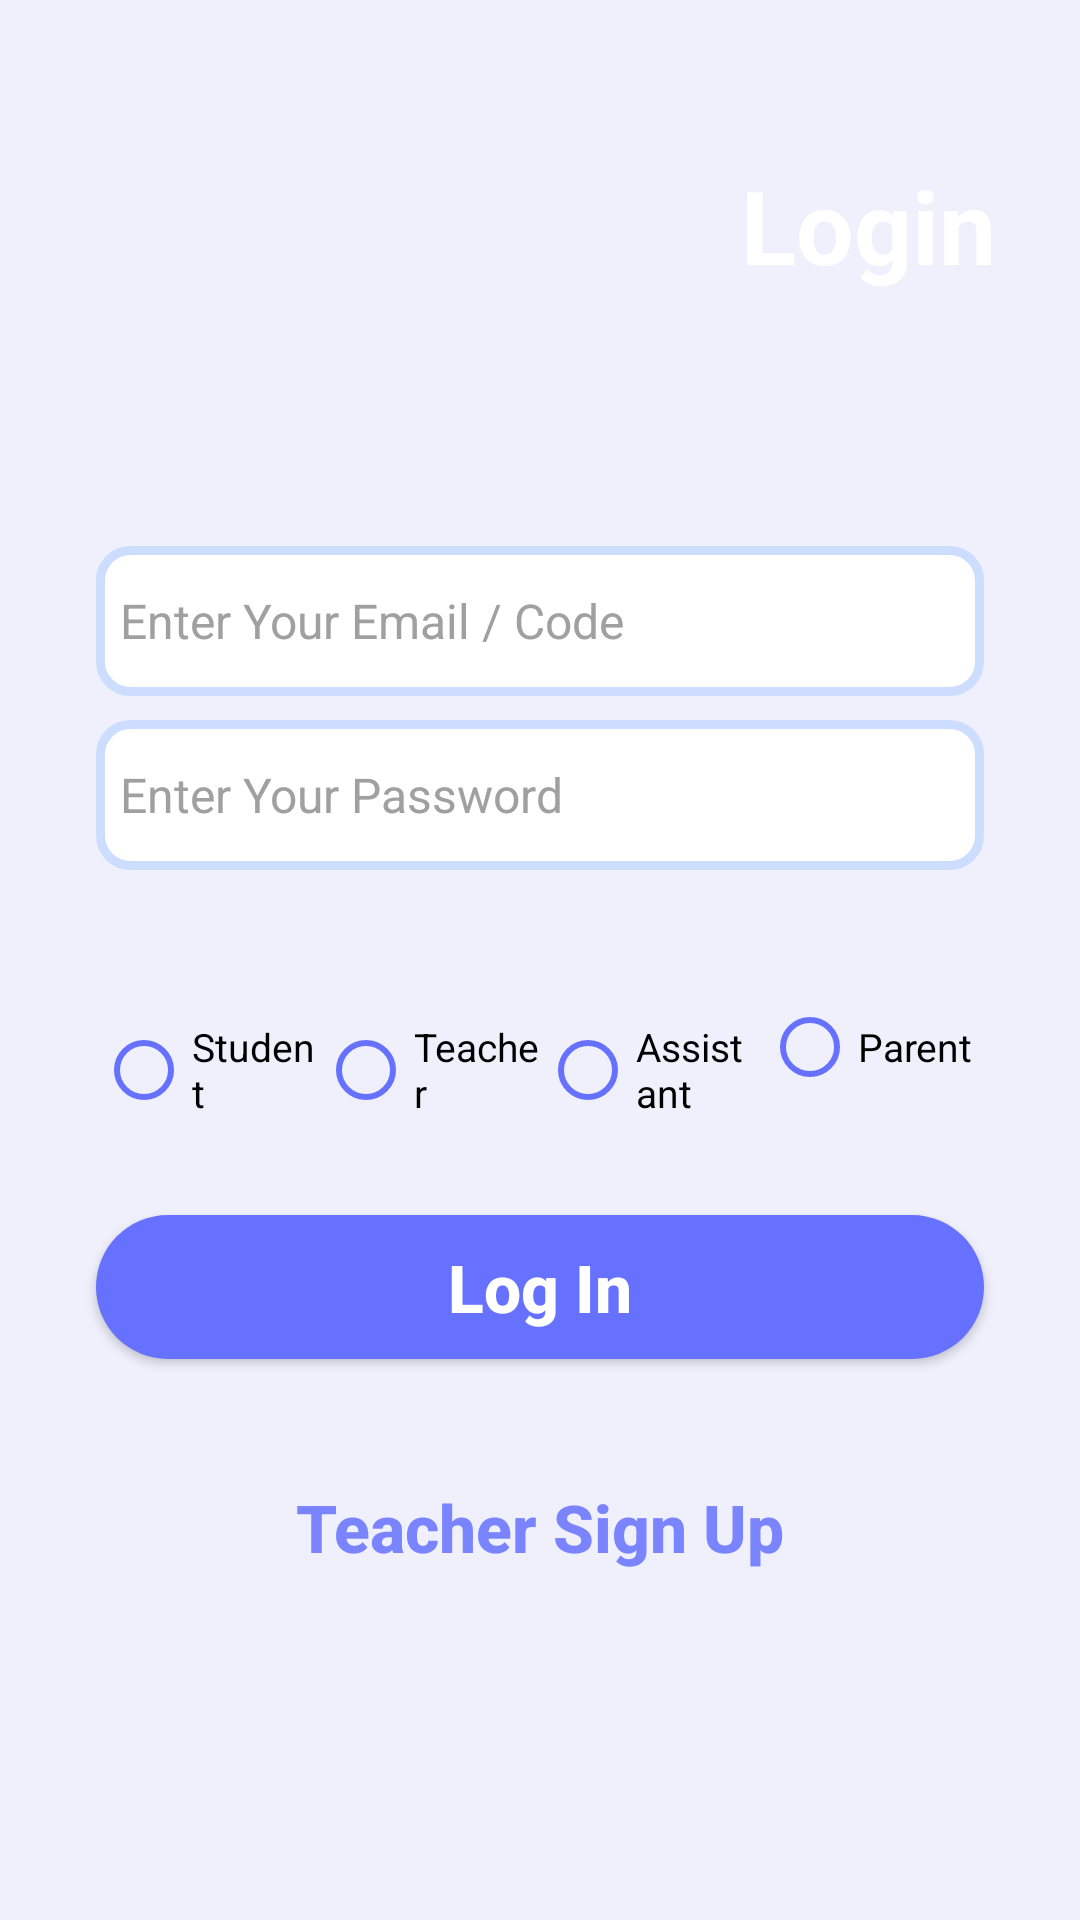

This screen was rendered from an Android layout file. Write that file and the resources it references.
<!-- AndroidManifest.xml: application theme Theme.EduTracker -->
<!-- res/layout/fragment_login.xml -->
<?xml version="1.0" encoding="utf-8"?>
<androidx.constraintlayout.widget.ConstraintLayout xmlns:android="http://schemas.android.com/apk/res/android"
    xmlns:app="http://schemas.android.com/apk/res-auto"
    xmlns:tools="http://schemas.android.com/tools"
    android:layout_width="match_parent"
    android:layout_height="match_parent"
    android:background="#eff0fc"
    tools:context=".authentication.view.LoginFragment">


    <ScrollView
        android:id="@+id/scrollView2"
        android:layout_width="0dp"
        android:layout_height="0dp"

        android:contentDescription="@string/app_name"
        app:layout_constraintBottom_toBottomOf="parent"
        app:layout_constraintEnd_toEndOf="parent"
        app:layout_constraintStart_toStartOf="parent"
        app:layout_constraintTop_toTopOf="parent">

        <LinearLayout
            android:layout_width="match_parent"
            android:layout_height="wrap_content"
            android:orientation="vertical">

            <androidx.constraintlayout.widget.ConstraintLayout
                android:layout_width="match_parent"
                android:layout_height="match_parent">

                <ImageView
                    android:id="@+id/imageView"
                    android:layout_width="wrap_content"
                    android:layout_height="150dp"
                    android:contentDescription="TODO"
                    android:scaleType="fitXY"
                    android:src="@drawable/top_background"
                    app:layout_constraintBottom_toBottomOf="parent"
                    app:layout_constraintEnd_toEndOf="parent"
                    app:layout_constraintStart_toStartOf="parent"
                    app:layout_constraintTop_toTopOf="parent"
                    app:layout_constraintVertical_bias="0.0" />

                <ImageView
                    android:id="@+id/imageView2"
                    android:layout_width="wrap_content"
                    android:layout_height="150dp"
                    android:src="@drawable/women1"
                    app:layout_constraintBottom_toBottomOf="parent"
                    app:layout_constraintStart_toStartOf="parent" />

                <TextView
                    android:id="@+id/textView"
                    android:layout_width="wrap_content"
                    android:layout_height="wrap_content"
                    android:layout_marginEnd="28dp"
                    android:text="@string/login"
                    android:textColor="@color/white"
                    android:textSize="34sp"
                    android:textStyle="bold"
                    app:layout_constraintBottom_toBottomOf="parent"
                    app:layout_constraintEnd_toEndOf="parent"
                    app:layout_constraintTop_toTopOf="parent" />
            </androidx.constraintlayout.widget.ConstraintLayout>


            <EditText
                android:id="@+id/loginEmailET"
                android:layout_width="match_parent"

                android:layout_height="50dp"
                android:layout_marginStart="32dp"
                android:layout_marginTop="32dp"
                android:layout_marginEnd="32dp"
                android:background="@drawable/background_edit_text"
                android:ems="10"
                android:hint="@string/enter_your_email_code"
                android:inputType="textPersonName"
                android:minHeight="48dp"
                android:padding="8dp"
                android:textColor="#A2A4b5"
                android:textColorHint="@color/colorHint"
                android:textSize="16sp" />

            <EditText
                android:id="@+id/loginPasswordET"
                android:layout_width="match_parent"
                android:layout_height="50dp"
                android:textAlignment="viewStart"
                android:layout_marginStart="32dp"
                android:layout_marginTop="8dp"
                android:layout_marginEnd="32dp"
                android:background="@drawable/background_edit_text"
                android:ems="10"
                android:hint="@string/enter_your_password"
                android:inputType="textPassword"
                android:minHeight="48dp"
                android:padding="8dp"
                android:textColor="#A2A4b5"
                android:textColorHint="@color/colorHint"
                android:textSize="16sp" />

            <TextView
                android:id="@+id/textView3"
                android:layout_width="match_parent"
                android:layout_height="wrap_content"
                android:layout_marginStart="32dp"
                android:layout_marginTop="8dp"
                android:layout_marginEnd="32dp"
                android:visibility="invisible"
                android:text="@string/reset_password"
                android:textAlignment="textEnd"
                android:textSize="14sp" />

            <RadioGroup
                android:id="@+id/radioGroup"
                android:layout_width="match_parent"
                android:layout_height="wrap_content"
                android:layout_marginStart="32dp"
                android:layout_marginTop="8dp"
                android:layout_marginEnd="32dp"
                android:orientation="horizontal"
                android:weightSum="4">

                <RadioButton
                    android:id="@+id/radioButtonStudent"
                    android:layout_width="0dp"
                    android:layout_height="wrap_content"
                    android:layout_weight="1"
                    android:buttonTint="#6672ff"
                    android:text="@string/student"
                    android:textSize="13sp" />

                <RadioButton
                    android:id="@+id/radioButtonTeacher"
                    android:layout_width="0dp"
                    android:layout_height="wrap_content"
                    android:layout_weight="1"
                    android:buttonTint="#6672ff"
                    android:text="@string/teacher"
                    android:textSize="13sp" />

                <RadioButton
                    android:id="@+id/radioButtonAssistant"
                    android:layout_width="0dp"
                    android:layout_height="wrap_content"
                    android:layout_weight="1"
                    android:buttonTint="#6672ff"
                    android:text="@string/assistant"
                    android:textSize="13sp" />

                <RadioButton
                    android:id="@+id/radioButtonParent"
                    android:layout_width="0dp"
                    android:layout_height="wrap_content"
                    android:layout_weight="1"
                    android:buttonTint="#6672ff"
                    android:text="@string/parent"
                    android:textSize="13sp" />

            </RadioGroup>

            <androidx.appcompat.widget.AppCompatButton
                android:id="@+id/loginbutton"
                android:layout_width="match_parent"
                android:layout_height="wrap_content"
                android:layout_marginStart="32dp"
                android:layout_marginTop="32dp"
                android:layout_marginEnd="32dp"
                android:background="@drawable/background_login_btn"
                android:padding="4dp"
                android:text="@string/login2"
                android:textAllCaps="false"
                android:textColor="@color/white"
                android:textSize="22sp"
                android:textStyle="bold" />

            <androidx.appcompat.widget.AppCompatButton
                android:id="@+id/loginTeacherSignUp"
                android:visibility="visible"
                android:layout_width="match_parent"
                android:layout_height="wrap_content"
                android:layout_marginStart="32dp"
                android:layout_marginTop="32dp"
                android:layout_marginEnd="32dp"
                android:layout_marginBottom="8dp"
                android:background="@drawable/background_teacher_btn"
                android:padding="4dp"
                android:text="@string/teacher_sign_up"
                android:textAllCaps="false"
                android:textColor="@color/primary"
                android:textSize="22sp"
                android:textStyle="bold" />
        </LinearLayout>
    </ScrollView>
</androidx.constraintlayout.widget.ConstraintLayout>
<!-- resources referenced by this layout -->
<resources>
  <color name="colorHint">#A0A0A0</color>
  <color name="primary">#7a84fe</color>
  <color name="white">#FFFFFFFF</color>
  <!-- drawable background_edit_text (drawable) -->
  <?xml version="1.0" encoding="utf-8"?>
  <selector xmlns:android="http://schemas.android.com/apk/res/android">
      <item>
          <shape>
              <corners android:radius="10dp" />
              <solid android:color="@color/white" />
              <stroke android:width="3dp" android:color="#CCDDFF" />
          </shape>
      </item>
  </selector>
  <!-- drawable background_login_btn (drawable) -->
  <?xml version="1.0" encoding="utf-8"?>
  <selector xmlns:android="http://schemas.android.com/apk/res/android">
  <item>
      <shape>
          <solid android:color="#6672ff"/>
          <corners android:radius="25dp"/>
      </shape>
  </item>
  </selector>
  <string name="app_name">nobel</string>
  <string name="assistant">Assistant</string>
  <string name="enter_your_email_code">Enter Your Email / Code</string>
  <string name="enter_your_password">Enter Your Password</string>
  <string name="login">Login</string>
  <string name="login2">Log In</string>
  <string name="parent">Parent</string>
  <string name="reset_password">reset password?</string>
  <string name="student">Student</string>
  <string name="teacher">Teacher</string>
  <string name="teacher_sign_up">Teacher Sign Up</string>
  <style name="Theme.EduTracker" parent="Theme.MaterialComponents.DayNight.NoActionBar">
          
          <item name="colorPrimary">@color/primary</item>
          <item name="colorPrimaryVariant">@color/purple_700</item>
          <item name="colorOnPrimary">@color/white</item>
          
          <item name="colorSecondary">@color/teal_200</item>
          <item name="colorSecondaryVariant">@color/teal_700</item>
          <item name="colorOnSecondary">@color/black</item>
          
          <item name="android:statusBarColor">?attr/colorPrimaryVariant</item>
          
      </style>
  <color name="purple_700">#FF3700B3</color>
  <color name="teal_200">#FF03DAC5</color>
  <color name="teal_700">#FF018786</color>
  <color name="black">#191919</color>
</resources>
